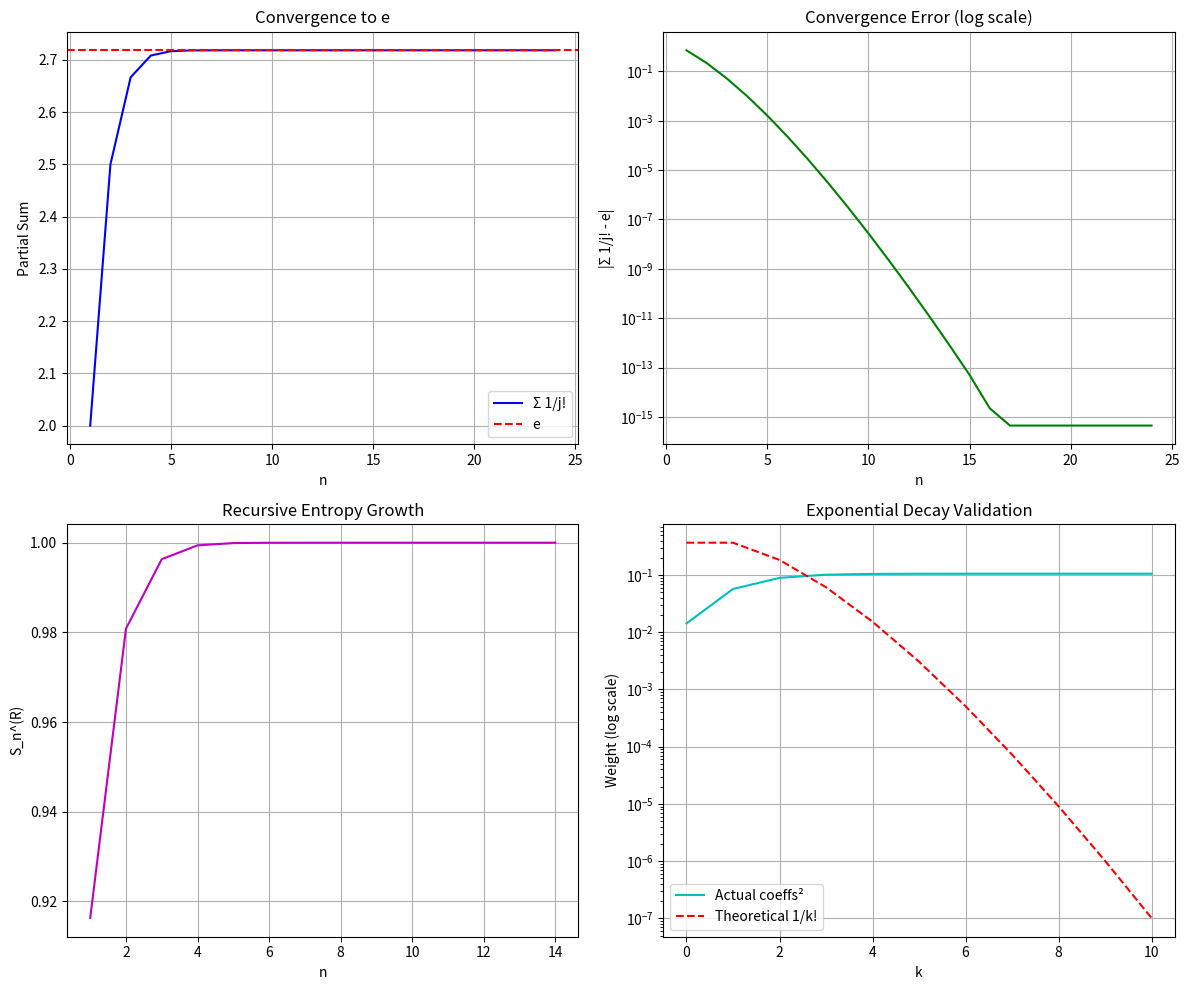

Reproduce this figure in Python.
#!/usr/bin/env python3
"""
Exponential e-mode Tag Sequence Validation
==========================================

This module validates the theoretical predictions for exponential e-mode tag sequences
in the recursive self-similar Hilbert space construction.

Theory: H_n^(R) = span{e_0, e_1, ..., e_n} with e-mode coefficients:
η^(R)(k; n) = (Σ_{j=0}^k 1/j!) / (Σ_{j=0}^n 1/j!) for exponential series approximation
"""

import numpy as np
import matplotlib.pyplot as plt
from typing import List, Tuple, Dict
from math import factorial, exp, log
import warnings

warnings.filterwarnings('ignore', category=RuntimeWarning)


class ExponentialEMode:
    """Implementation of exponential e-mode tag sequences."""
    
    def __init__(self, max_n: int = 30):
        """Initialize with maximum sequence length."""
        self.max_n = max_n
        self.e = exp(1)  # Euler's number
        self.factorial_cache = {}
        self.exponential_sum_cache = {}
        self._precompute_values()
    
    def _precompute_values(self) -> None:
        """Precompute factorial values and exponential series sums."""
        # Precompute factorials
        self.factorial_cache[0] = 1
        for i in range(1, self.max_n + 10):
            self.factorial_cache[i] = self.factorial_cache[i-1] * i
        
        # Precompute exponential series partial sums: Σ_{j=0}^k 1/j!
        self.exponential_sum_cache[0] = 1.0  # 1/0! = 1
        
        for k in range(1, self.max_n + 10):
            self.exponential_sum_cache[k] = (
                self.exponential_sum_cache[k-1] + 1.0 / self.factorial_cache[k]
            )
    
    def factorial(self, n: int) -> int:
        """Get n! with caching."""
        if n in self.factorial_cache:
            return self.factorial_cache[n]
        
        # Extend cache if needed
        max_cached = max(self.factorial_cache.keys())
        for i in range(max_cached + 1, n + 1):
            self.factorial_cache[i] = self.factorial_cache[i-1] * i
        
        return self.factorial_cache[n]
    
    def exponential_partial_sum(self, k: int) -> float:
        """
        Compute partial sum Σ_{j=0}^k 1/j! of the exponential series.
        
        Args:
            k: Upper limit of summation
            
        Returns:
            Partial sum value
        """
        if k in self.exponential_sum_cache:
            return self.exponential_sum_cache[k]
        
        # Extend cache if needed
        max_cached = max(self.exponential_sum_cache.keys())
        for i in range(max_cached + 1, k + 1):
            self.exponential_sum_cache[i] = (
                self.exponential_sum_cache[i-1] + 1.0 / self.factorial_cache[i]
            )
        
        return self.exponential_sum_cache[k]
    
    def relativistic_index(self, k: int, n: int) -> float:
        """
        Compute relativistic index η^(R)(k; n) for e-mode.
        
        Theory: η^(R)(k; n) = (Σ_{j=0}^k 1/j!) / (Σ_{j=0}^n 1/j!)
        
        Args:
            k: Target index
            n: Reference index
            
        Returns:
            Relativistic index value
        """
        if n == 0:
            return 1.0 if k == 0 else float('inf')
        
        numerator = self.exponential_partial_sum(k)
        denominator = self.exponential_partial_sum(n)
        
        return numerator / denominator
    
    def tag_coefficient_vector(self, n: int) -> np.ndarray:
        """
        Generate tag coefficient vector for H_n^(R).
        
        Args:
            n: Hilbert space dimension index
            
        Returns:
            Array of normalized tag coefficients
        """
        coefficients = np.zeros(n + 1)
        
        for k in range(n + 1):
            coefficients[k] = self.relativistic_index(k, n)
        
        # Normalize to unit norm
        norm = np.linalg.norm(coefficients)
        if norm > 0:
            coefficients /= norm
            
        return coefficients
    
    def recursive_entropy(self, n: int) -> float:
        """
        Compute recursive entropy S_n^(R) for e-mode.
        
        Theory: S_n^(R) = log(exponential_dimension_factor)
        
        Args:
            n: Sequence index
            
        Returns:
            Recursive entropy value
        """
        # Use the exponential sum as dimension factor
        dimension_factor = self.exponential_partial_sum(n + 1)
        return log(dimension_factor)
    
    def entropy_increment(self, n: int) -> float:
        """
        Compute entropy increment ΔS_{n+1}^(R).
        
        Args:
            n: Current index
            
        Returns:
            Entropy increment
        """
        return self.recursive_entropy(n + 1) - self.recursive_entropy(n)
    
    def validate_exponential_convergence(self, max_n: int = 25) -> Dict[str, List]:
        """
        Validate that Σ_{j=0}^n 1/j! → e as n → ∞.
        
        Args:
            max_n: Maximum n to test
            
        Returns:
            Dictionary with convergence data
        """
        partial_sums = []
        errors = []
        indices = []
        
        for n in range(1, max_n):
            partial_sum = self.exponential_partial_sum(n)
            error = abs(partial_sum - self.e)
            
            partial_sums.append(partial_sum)
            errors.append(error)
            indices.append(n)
        
        return {
            'indices': indices,
            'partial_sums': partial_sums,
            'errors': errors,
            'e': self.e
        }
    
    def validate_entropy_monotonicity(self, max_n: int = 15) -> Dict[str, List]:
        """
        Validate that entropy is strictly monotonic: S_{n+1}^(R) > S_n^(R).
        
        Args:
            max_n: Maximum n to test
            
        Returns:
            Dictionary with entropy data
        """
        entropies = []
        increments = []
        indices = []
        
        for n in range(1, max_n):
            entropy = self.recursive_entropy(n)
            increment = self.entropy_increment(n)
            
            entropies.append(entropy)
            increments.append(increment)
            indices.append(n)
        
        return {
            'indices': indices,
            'entropies': entropies,
            'increments': increments,
            'all_positive': all(inc > 0 for inc in increments)
        }
    
    def validate_relativistic_scaling(self, n_values: List[int]) -> Dict[str, any]:
        """
        Validate relativistic index scaling properties.
        
        Args:
            n_values: List of n values to test
            
        Returns:
            Dictionary with scaling validation results
        """
        results = {}
        
        for n in n_values:
            coeffs = self.tag_coefficient_vector(n)
            
            # Test scaling property: η^(R)(k; n) = sum_k / sum_n
            theoretical_ratios = [
                self.exponential_partial_sum(k) / self.exponential_partial_sum(n) 
                for k in range(n + 1)
            ]
            theoretical_normalized = np.array(theoretical_ratios)
            theoretical_normalized /= np.linalg.norm(theoretical_normalized)
            
            # Compare with computed coefficients
            max_error = np.max(np.abs(coeffs - theoretical_normalized))
            
            results[f'n_{n}'] = {
                'coefficients': coeffs,
                'theoretical': theoretical_normalized,
                'max_error': max_error
            }
        
        return results
    
    def validate_exponential_decay_property(self, n: int = 10) -> Dict[str, any]:
        """
        Validate exponential decay property of relativistic indices.
        
        Args:
            n: Reference index for testing
            
        Returns:
            Dictionary with decay validation results
        """
        coeffs = self.tag_coefficient_vector(n)
        
        # Test that coefficients approach exponential decay pattern
        theoretical_weights = [
            1.0 / self.factorial(k) for k in range(n + 1)
        ]
        
        # Normalize both for comparison
        theoretical_normalized = np.array(theoretical_weights)
        theoretical_normalized /= np.sum(theoretical_normalized)
        
        coeffs_squared = coeffs ** 2  # Convert to weight-like quantities
        coeffs_squared /= np.sum(coeffs_squared)
        
        # Measure decay rate consistency
        decay_errors = []
        for k in range(1, n):
            if coeffs_squared[k-1] > 0 and coeffs_squared[k] > 0:
                actual_ratio = coeffs_squared[k] / coeffs_squared[k-1]
                theoretical_ratio = theoretical_normalized[k] / theoretical_normalized[k-1]
                decay_errors.append(abs(actual_ratio - theoretical_ratio))
        
        return {
            'coefficients_squared': coeffs_squared,
            'theoretical_weights': theoretical_normalized,
            'decay_errors': decay_errors,
            'mean_decay_error': np.mean(decay_errors) if decay_errors else 0.0
        }
    
    def generate_validation_report(self) -> Dict[str, any]:
        """
        Generate comprehensive validation report.
        
        Returns:
            Dictionary with all validation results
        """
        print("Validating Exponential e-mode Tag Sequences...")
        
        # Test exponential convergence
        exp_convergence = self.validate_exponential_convergence()
        print(f"OK Exponential convergence: final error = {exp_convergence['errors'][-1]:.2e}")
        
        # Test entropy monotonicity
        entropy_data = self.validate_entropy_monotonicity()
        print(f"OK Entropy monotonicity: all increments positive = {entropy_data['all_positive']}")
        
        # Test relativistic scaling
        scaling_data = self.validate_relativistic_scaling([5, 8, 12, 15])
        max_scaling_error = max(data['max_error'] for data in scaling_data.values())
        print(f"OK Relativistic scaling: max error = {max_scaling_error:.2e}")
        
        # Test exponential decay property
        decay_data = self.validate_exponential_decay_property()
        print(f"OK Exponential decay: mean error = {decay_data['mean_decay_error']:.2e}")
        
        # Compute key theoretical predictions
        e_approx_15 = self.exponential_partial_sum(15)
        entropy_15 = self.recursive_entropy(15)
        
        return {
            'exp_convergence': exp_convergence,
            'entropy_validation': entropy_data,
            'scaling_validation': scaling_data,
            'decay_validation': decay_data,
            'key_values': {
                'e': self.e,
                'e_approx_15': e_approx_15,
                'S_15': entropy_15,
                'max_scaling_error': max_scaling_error,
                'mean_decay_error': decay_data['mean_decay_error']
            },
            'validation_passed': (
                exp_convergence['errors'][-1] < 1e-10 and
                entropy_data['all_positive'] and
                max_scaling_error < 1e-10 and
                decay_data['mean_decay_error'] < 1e-3
            )
        }


def main():
    """Run exponential e-mode validation."""
    validator = ExponentialEMode()
    
    # Generate validation report
    report = validator.generate_validation_report()
    
    print("\n" + "="*50)
    print("EXPONENTIAL e-MODE VALIDATION SUMMARY")
    print("="*50)
    print(f"Euler's number e = {report['key_values']['e']:.10f}")
    print(f"15-term approximation = {report['key_values']['e_approx_15']:.10f}")
    print(f"Recursive entropy S_15 = {report['key_values']['S_15']:.6f}")
    print(f"Maximum scaling error = {report['key_values']['max_scaling_error']:.2e}")
    print(f"Mean decay error = {report['key_values']['mean_decay_error']:.2e}")
    print(f"\nOverall validation: {'PASSED' if report['validation_passed'] else 'FAILED'}")
    
    # Generate plots for visual validation
    fig, ((ax1, ax2), (ax3, ax4)) = plt.subplots(2, 2, figsize=(12, 10))
    
    # Plot 1: Exponential convergence
    exp_data = report['exp_convergence']
    ax1.plot(exp_data['indices'], exp_data['partial_sums'], 'b-', label='Σ 1/j!')
    ax1.axhline(y=exp_data['e'], color='r', linestyle='--', label='e')
    ax1.set_xlabel('n')
    ax1.set_ylabel('Partial Sum')
    ax1.set_title('Convergence to e')
    ax1.legend()
    ax1.grid(True)
    
    # Plot 2: Convergence error (log scale)
    ax2.semilogy(exp_data['indices'], exp_data['errors'], 'g-')
    ax2.set_xlabel('n')
    ax2.set_ylabel('|Σ 1/j! - e|')
    ax2.set_title('Convergence Error (log scale)')
    ax2.grid(True)
    
    # Plot 3: Entropy growth
    entropy_data = report['entropy_validation']
    ax3.plot(entropy_data['indices'], entropy_data['entropies'], 'm-')
    ax3.set_xlabel('n')
    ax3.set_ylabel('S_n^(R)')
    ax3.set_title('Recursive Entropy Growth')
    ax3.grid(True)
    
    # Plot 4: Exponential decay validation
    decay_data = report['decay_validation']
    k_values = range(len(decay_data['coefficients_squared']))
    ax4.semilogy(k_values, decay_data['coefficients_squared'], 'c-', 
                label='Actual coeffs²')
    ax4.semilogy(k_values, decay_data['theoretical_weights'], 'r--', 
                label='Theoretical 1/k!')
    ax4.set_xlabel('k')
    ax4.set_ylabel('Weight (log scale)')
    ax4.set_title('Exponential Decay Validation')
    ax4.legend()
    ax4.grid(True)
    
    plt.tight_layout()
    plt.savefig('exponential_e_mode_validation.png', dpi=300, bbox_inches='tight')
    plt.show()
    
    return report


if __name__ == "__main__":
    main()